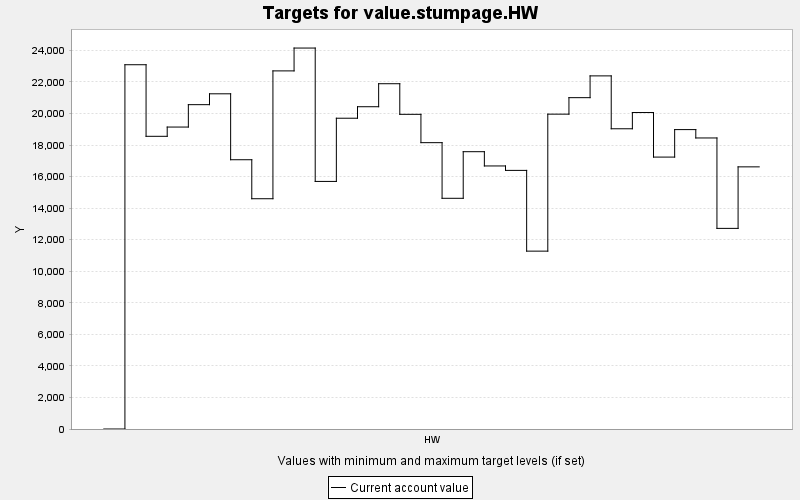

Data behind this chart, as committed beside it:
TARGET, PERIOD, YEAR, PERIODWIDTH, MINIMUM, MAXIMUM, MINWEIGHT, MAXWEIGHT, CURRENT, SUMMARY
value.stumpage.HW, 0, 0, 10.0, 0.0, 10000, 1.0, 1.0, 0.0, 0.0
value.stumpage.HW, 1, 10, 10.0, 0.0, 10000, 1.0, 1.0, 23091, 0.0
value.stumpage.HW, 2, 20, 10.0, 0.0, 10000, 1.0, 1.0, 18554, 0.0
value.stumpage.HW, 3, 30, 10.0, 0.0, 10000, 1.0, 1.0, 19140, 0.0
value.stumpage.HW, 4, 40, 10.0, 0.0, 10000, 1.0, 1.0, 20560, 0.0
value.stumpage.HW, 5, 50, 10.0, 0.0, 10000, 1.0, 1.0, 21248, 0.0
value.stumpage.HW, 6, 60, 10.0, 0.0, 10000, 1.0, 1.0, 17069, 0.0
value.stumpage.HW, 7, 70, 10.0, 0.0, 10000, 1.0, 1.0, 14597, 0.0
value.stumpage.HW, 8, 80, 10.0, 0.0, 10000, 1.0, 1.0, 22700, 0.0
value.stumpage.HW, 9, 90, 10.0, 0.0, 10000, 1.0, 1.0, 24148, 0.0
value.stumpage.HW, 10, 100, 10.0, 0.0, 10000, 1.0, 1.0, 15694, 0.0
value.stumpage.HW, 11, 110, 10.0, 0.0, 10000, 1.0, 1.0, 19700, 0.0
value.stumpage.HW, 12, 120, 10.0, 0.0, 10000, 1.0, 1.0, 20429, 0.0
value.stumpage.HW, 13, 130, 10.0, 0.0, 10000, 1.0, 1.0, 21887, 0.0
value.stumpage.HW, 14, 140, 10.0, 0.0, 10000, 1.0, 1.0, 19947, 0.0
value.stumpage.HW, 15, 150, 10.0, 0.0, 10000, 1.0, 1.0, 18151, 0.0
value.stumpage.HW, 16, 160, 10.0, 0.0, 10000, 1.0, 1.0, 14624, 0.0
value.stumpage.HW, 17, 170, 10.0, 0.0, 10000, 1.0, 1.0, 17578, 0.0
value.stumpage.HW, 18, 180, 10.0, 0.0, 10000, 1.0, 1.0, 16675, 0.0
value.stumpage.HW, 19, 190, 10.0, 0.0, 10000, 1.0, 1.0, 16393, 0.0
value.stumpage.HW, 20, 200, 10.0, 0.0, 10000, 1.0, 1.0, 11275, 0.0
value.stumpage.HW, 21, 210, 10.0, 0.0, 10000, 1.0, 1.0, 19958, 0.0
value.stumpage.HW, 22, 220, 10.0, 0.0, 10000, 1.0, 1.0, 21003, 0.0
value.stumpage.HW, 23, 230, 10.0, 0.0, 10000, 1.0, 1.0, 22384, 0.0
value.stumpage.HW, 24, 240, 10.0, 0.0, 10000, 1.0, 1.0, 19031, 0.0
value.stumpage.HW, 25, 250, 10.0, 0.0, 10000, 1.0, 1.0, 20061, 0.0
value.stumpage.HW, 26, 260, 10.0, 0.0, 10000, 1.0, 1.0, 17236, 0.0
value.stumpage.HW, 27, 270, 10.0, 0.0, 10000, 1.0, 1.0, 18979, 0.0
value.stumpage.HW, 28, 280, 10.0, 0.0, 10000, 1.0, 1.0, 18449, 0.0
value.stumpage.HW, 29, 290, 10.0, 0.0, 10000, 1.0, 1.0, 12717, 0.0
value.stumpage.HW, 30, 300, 10.0, 0.0, 10000, 1.0, 1.0, 16617, 0.0
